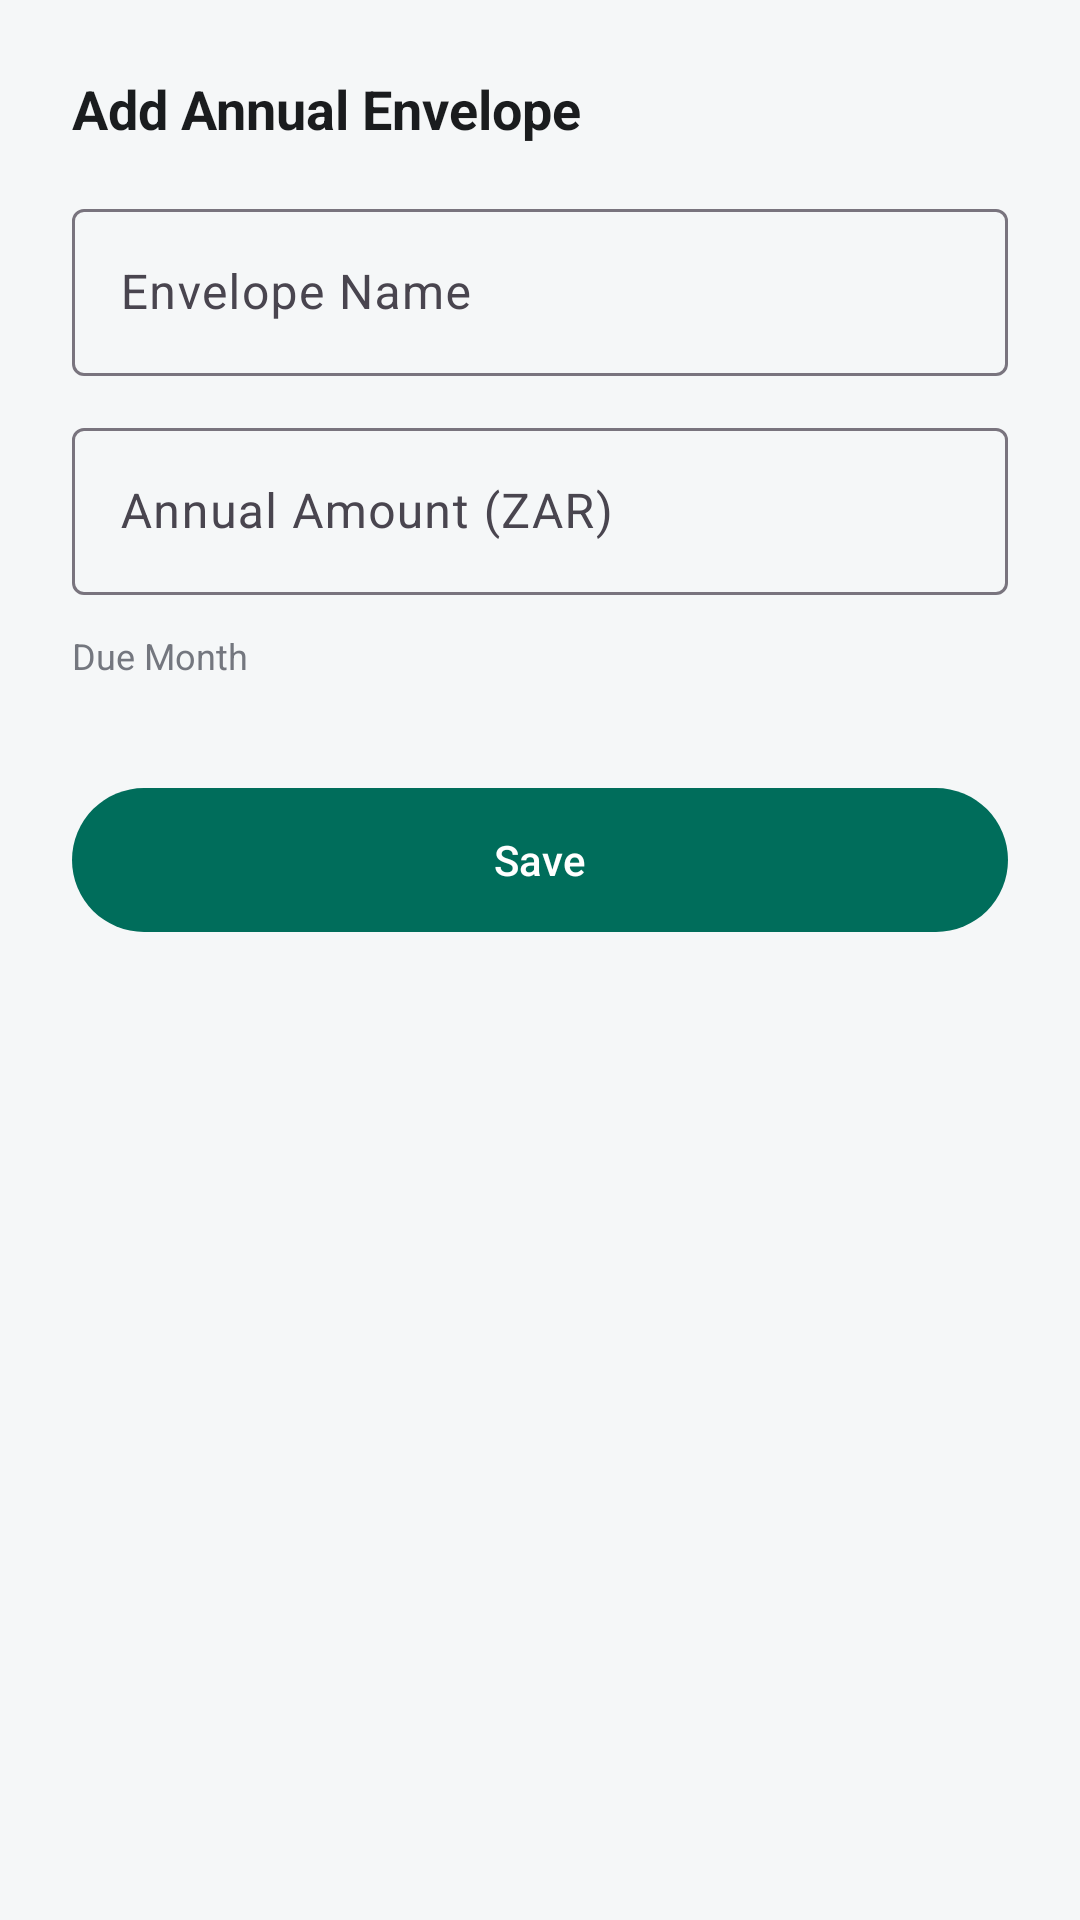

Here is an Android app screen rendered from its layout file. Give the layout XML and the strings, colors and styles it references.
<!-- AndroidManifest.xml: application theme Theme.TrueTrackFinance -->
<!-- res/layout/bottom_sheet_add_envelope.xml -->
<?xml version="1.0" encoding="utf-8"?>
<LinearLayout xmlns:android="http://schemas.android.com/apk/res/android"
    xmlns:app="http://schemas.android.com/apk/res-auto"
    android:layout_width="match_parent"
    android:layout_height="wrap_content"
    android:orientation="vertical"
    android:padding="24dp">

    <TextView
        android:layout_width="wrap_content"
        android:layout_height="wrap_content"
        android:text="@string/add_annual_envelope"
        android:textSize="18sp"
        android:textStyle="bold"
        android:textColor="@color/text_primary_light"
        android:layout_marginBottom="16dp" />

    <com.google.android.material.textfield.TextInputLayout
        style="@style/Widget.Material3.TextInputLayout.OutlinedBox"
        android:layout_width="match_parent"
        android:layout_height="wrap_content"
        android:hint="Envelope Name"
        android:layout_marginBottom="12dp">
        <com.google.android.material.textfield.TextInputEditText
            android:id="@+id/etEnvelopeName"
            android:layout_width="match_parent"
            android:layout_height="wrap_content" />
    </com.google.android.material.textfield.TextInputLayout>

    <com.google.android.material.textfield.TextInputLayout
        style="@style/Widget.Material3.TextInputLayout.OutlinedBox"
        android:layout_width="match_parent"
        android:layout_height="wrap_content"
        android:hint="@string/annual_amount"
        app:prefixText="R "
        android:layout_marginBottom="12dp">
        <com.google.android.material.textfield.TextInputEditText
            android:id="@+id/etEnvelopeAmount"
            android:layout_width="match_parent"
            android:layout_height="wrap_content"
            android:inputType="numberDecimal" />
    </com.google.android.material.textfield.TextInputLayout>

    <TextView
        android:layout_width="wrap_content"
        android:layout_height="wrap_content"
        android:text="Due Month"
        android:textSize="12sp"
        android:textColor="@color/text_secondary"
        android:layout_marginBottom="8dp" />

    <HorizontalScrollView
        android:layout_width="match_parent"
        android:layout_height="wrap_content"
        android:layout_marginBottom="24dp"
        android:scrollbars="none">
        <com.google.android.material.chip.ChipGroup
            android:id="@+id/chipGroupMonths"
            android:layout_width="wrap_content"
            android:layout_height="wrap_content"
            app:singleSelection="true"
            app:selectionRequired="true" />
    </HorizontalScrollView>

    <Button
        android:id="@+id/btnSaveEnvelope"
        style="@style/Widget.Material3.Button"
        android:layout_width="match_parent"
        android:layout_height="56dp"
        android:text="@string/save" />
</LinearLayout>
<!-- resources referenced by this layout -->
<resources>
  <color name="text_primary_light">#1A1C1E</color>
  <color name="text_secondary">#74777F</color>
  <string name="add_annual_envelope">Add Annual Envelope</string>
  <string name="annual_amount">Annual Amount (ZAR)</string>
  <string name="save">Save</string>
  <style name="Theme.TrueTrackFinance" parent="Theme.Material3.DayNight.NoActionBar">
          
          <item name="colorPrimary">@color/forest_green</item>
          <item name="colorOnPrimary">@color/white</item>
          <item name="colorPrimaryContainer">@color/forest_green_light</item>
          <item name="colorOnPrimaryContainer">@color/forest_green_dark</item>
  
          
          <item name="colorSecondary">@color/forest_green</item>
          <item name="colorOnSecondary">@color/white</item>
  
          
          <item name="android:colorBackground">@color/background_light</item>
          <item name="colorSurface">@color/surface_light</item>
          <item name="colorOnSurface">@color/text_primary</item>
  
          
          <item name="android:statusBarColor">@color/forest_green</item>
          <item name="android:windowLightStatusBar">false</item>
      </style>
  <color name="forest_green">#006D5B</color>
  <color name="white">#FFFFFF</color>
  <color name="forest_green_light">#E0F2F1</color>
  <color name="forest_green_dark">#004D40</color>
  <color name="background_light">#F5F7F8</color>
  <color name="surface_light">#FFFFFF</color>
  <color name="text_primary">#1A1C1E</color>
</resources>
